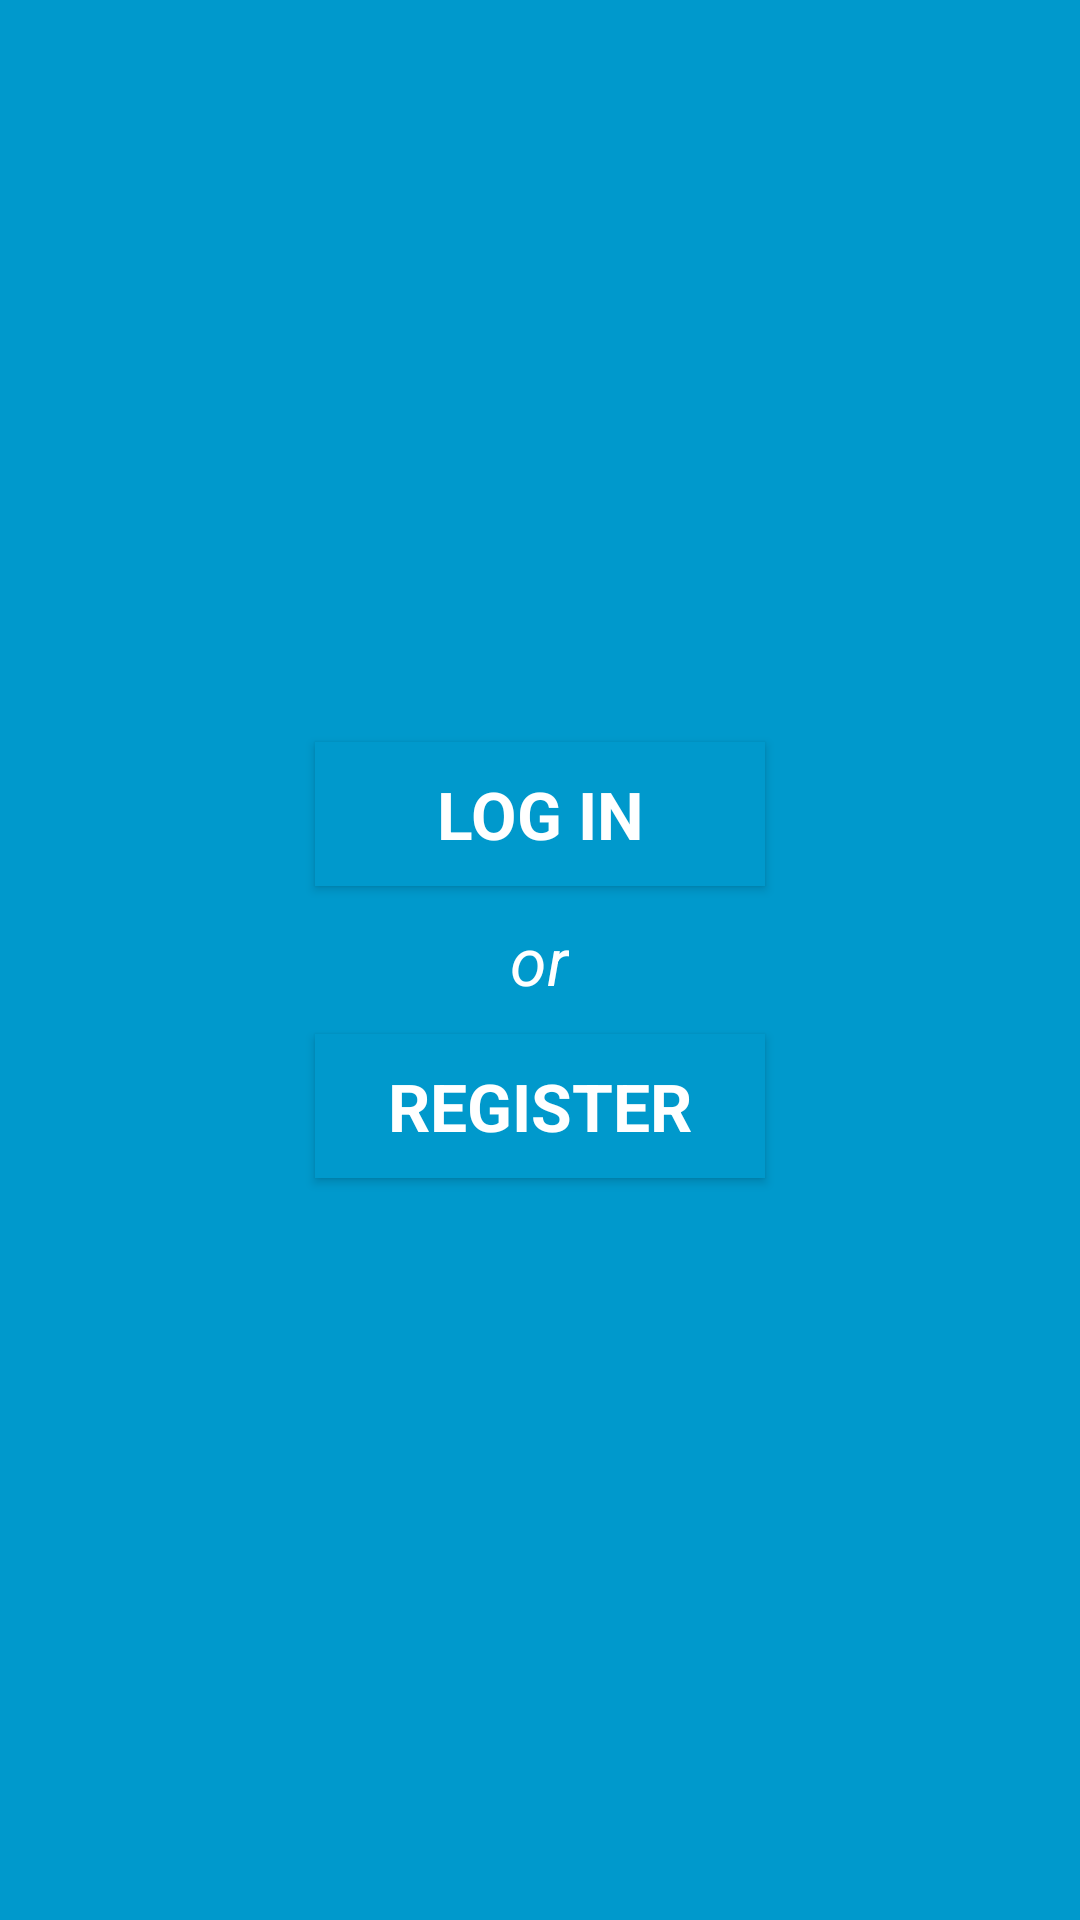

Layout XML and referenced resources for this Android screen:
<!-- AndroidManifest.xml: activity theme FullscreenTheme -->
<!-- res/layout/activity_login.xml -->
<FrameLayout xmlns:android="http://schemas.android.com/apk/res/android"
    xmlns:tools="http://schemas.android.com/tools" android:layout_width="match_parent"
    android:layout_height="match_parent" android:background="#0099cc"
    tools:context="org.coursera.capstone.t1dteensclient.activities.LoginActivity">

    

    

    <LinearLayout
        android:orientation="vertical"
        android:layout_width="match_parent"
        android:layout_height="match_parent"
        android:gravity="center">

        <EditText
            android:layout_width="wrap_content"
            android:layout_height="wrap_content"
            android:inputType="textPersonName"
            android:ems="10"
            android:id="@+id/input_username"
            android:hint="Your username"
            style="@style/Base.TextAppearance.AppCompat.Large.Inverse"
            android:layout_marginTop="10dp"
            android:textStyle="bold"
            android:visibility="gone" />

        <EditText
            android:layout_width="wrap_content"
            android:layout_height="wrap_content"
            android:inputType="textPassword"
            android:ems="10"
            android:id="@+id/input_password"
            android:hint="Your password"
            style="@style/Base.TextAppearance.AppCompat.Large.Inverse"
            android:layout_marginTop="10dp"
            android:textStyle="bold"
            android:visibility="gone" />

        <CheckBox
            android:layout_width="wrap_content"
            android:layout_height="wrap_content"
            android:text="Remember me"
            android:id="@+id/checkBox_remember"
            style="@style/TextAppearance.AppCompat.Medium.Inverse"
            android:checked="true"
            android:layout_marginTop="10dp"
            android:textStyle="bold"
            android:visibility="gone" />

        <Button
            android:layout_width="wrap_content"
            android:layout_height="wrap_content"
            android:text="@string/login"
            android:id="@+id/button_login"
            android:layout_gravity="center_horizontal"
            style="@style/Base.TextAppearance.AppCompat.Large.Inverse"
            android:width="150dp"
            android:background="#0099cc"
            android:singleLine="true"
            android:textStyle="bold"
            android:layout_marginTop="10dp"
            android:layout_marginBottom="10dp" />

        <TextView
            android:layout_width="wrap_content"
            android:layout_height="wrap_content"
            android:textAppearance="?android:attr/textAppearanceMedium"
            android:text="or"
            android:id="@+id/textView"
            style="@style/Base.TextAppearance.AppCompat.Large.Inverse"
            android:textStyle="italic" />

        <Button
            style="@style/Base.TextAppearance.AppCompat.Large.Inverse"
            android:layout_width="wrap_content"
            android:layout_height="wrap_content"
            android:text="@string/register"
            android:id="@+id/button_register"
            android:layout_gravity="center_horizontal"
            android:width="150dp"
            android:background="#0099cc"
            android:singleLine="true"
            android:textStyle="bold"
            android:layout_marginTop="10dp"
            android:layout_marginBottom="10dp" />
    </LinearLayout>

</FrameLayout>
<!-- resources referenced by this layout -->
<resources>
  <string name="login">log in</string>
  <string name="register">register</string>
  <style name="FullscreenTheme" parent="AppTheme">
          <item name="android:actionBarStyle">@style/FullscreenActionBarStyle</item>
          <item name="android:windowActionBarOverlay">true</item>
          <item name="android:windowBackground">@null</item>
          <item name="metaButtonBarStyle">?android:attr/buttonBarStyle</item>
          <item name="metaButtonBarButtonStyle">?android:attr/buttonBarButtonStyle</item>
      </style>
  <style name="AppTheme" parent="@style/Theme.AppCompat.Light.DarkActionBar">
          
          <item name="colorPrimary">@color/colorPrimary</item>
          <item name="colorPrimaryDark">@color/colorPrimaryDark</item>
          <item name="colorAccent">@color/colorAccent</item>
          <item name="android:textColorPrimary">@color/colorPrimary</item>
          <item name="android:alertDialogStyle">@style/AlertDialogCustom</item>
      </style>
  <style name="FullscreenActionBarStyle" parent="android:Widget.Holo.ActionBar">
          <item name="android:background">@color/black_overlay</item>
      </style>
  <color name="colorPrimary">#3f51b5</color>
  <color name="colorPrimaryDark">#303F9F</color>
  <color name="colorAccent">#ff4081</color>
  <style name="AlertDialogCustom" parent="@style/Theme.AppCompat.Light.Dialog">
          <item name="android:textAppearance">@style/TextAppearance.AppCompat.Large</item>
          <item name="android:paddingLeft">10dp</item>
          <item name="android:windowTitleBackgroundStyle">@style/MyBackground</item>
      </style>
  <color name="black_overlay">#66000000</color>
  <style name="MyBackground">
          <item name="android:background">@color/colorPrimary</item>
      </style>
</resources>
